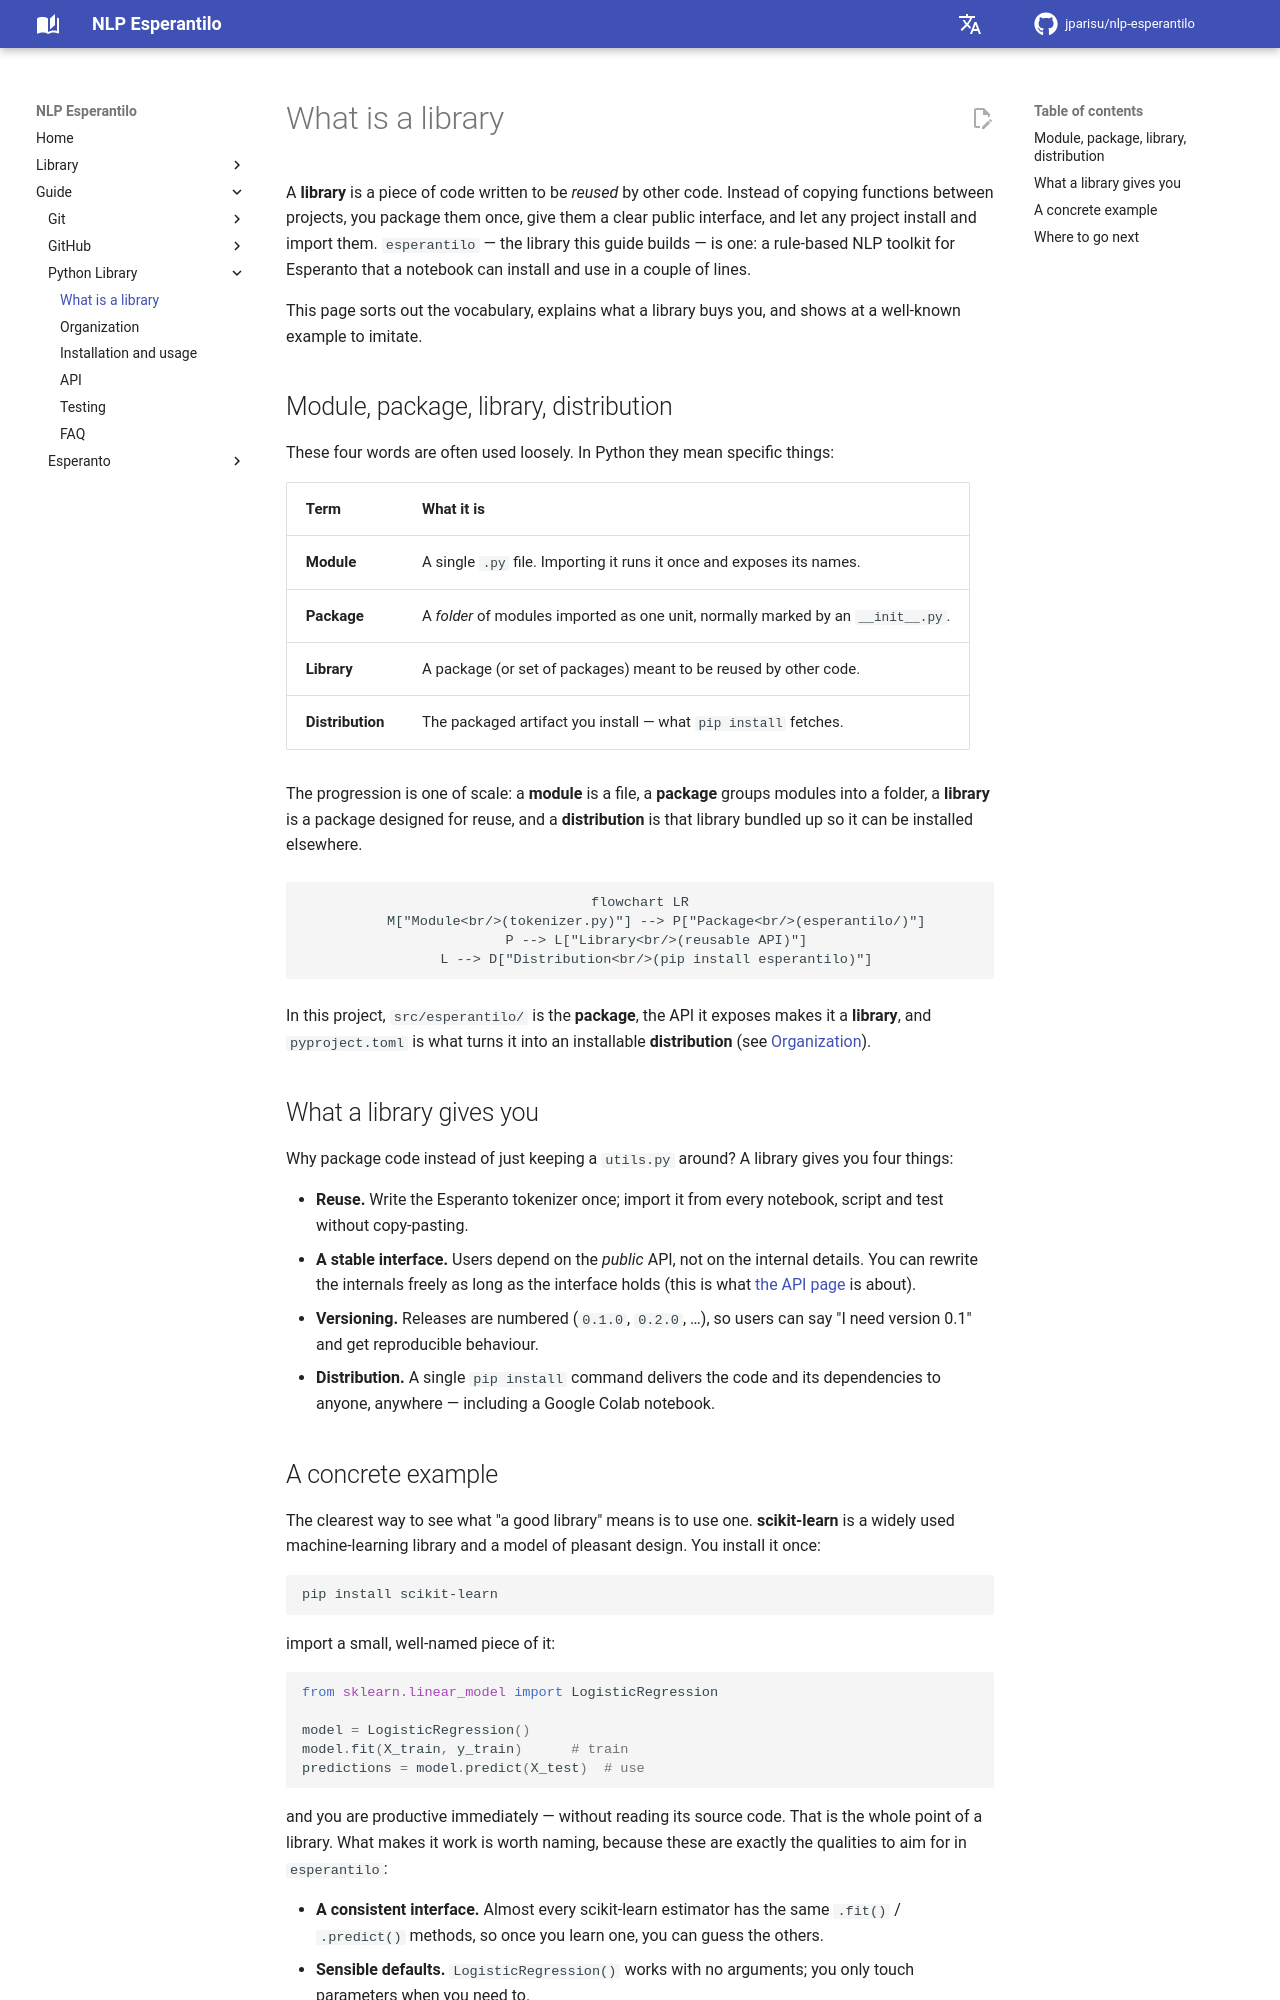

repository: jparisu/nlp-esperantilo · page: guide/python-library/library/index.html · generator: mkdocs

# What is a library

A **library** is a piece of code written to be *reused* by other code. Instead of
copying functions between projects, you package them once, give them a clear
public interface, and let any project install and import them. `esperantilo` —
the library this guide builds — is one: a rule-based NLP toolkit for Esperanto
that a notebook can install and use in a couple of lines.

This page sorts out the vocabulary, explains what a library buys you, and shows
at a well-known example to imitate.

## Module, package, library, distribution

These four words are often used loosely. In Python they mean specific things:

| Term | What it is |
| --- | --- |
| **Module** | A single `.py` file. Importing it runs it once and exposes its names. |
| **Package** | A *folder* of modules imported as one unit, normally marked by an `__init__.py`. |
| **Library** | A package (or set of packages) meant to be reused by other code. |
| **Distribution** | The packaged artifact you install — what `pip install` fetches. |

The progression is one of scale: a **module** is a file, a **package** groups
modules into a folder, a **library** is a package designed for reuse, and a
**distribution** is that library bundled up so it can be installed elsewhere.

```mermaid
flowchart LR
    M["Module<br/>(tokenizer.py)"] --> P["Package<br/>(esperantilo/)"]
    P --> L["Library<br/>(reusable API)"]
    L --> D["Distribution<br/>(pip install esperantilo)"]
```

In this project, `src/esperantilo/` is the **package**, the API it exposes makes
it a **library**, and `pyproject.toml` is what turns it into an installable
**distribution** (see [Organization](organization.md)).

## What a library gives you

Why package code instead of just keeping a `utils.py` around? A library gives
you four things:

- **Reuse.** Write the Esperanto tokenizer once; import it from every notebook,
  script and test without copy-pasting.
- **A stable interface.** Users depend on the *public* API, not on the internal
  details. You can rewrite the internals freely as long as the interface holds
  (this is what [the API page](api.md) is about).
- **Versioning.** Releases are numbered (`0.1.0`, `0.2.0`, …), so users can say
  "I need version 0.1" and get reproducible behaviour.
- **Distribution.** A single `pip install` command delivers the code and its
  dependencies to anyone, anywhere — including a Google Colab notebook.
